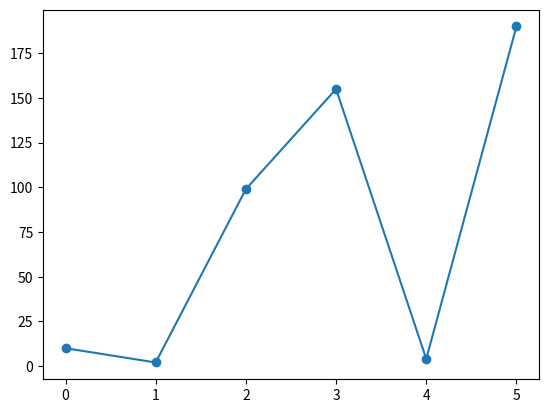

The matplotlib source for this figure:
#!/usr/bin/env python3
# -*- coding: utf-8 -*-
"""
Created on Sat Jun 12 22:21:10 2021

@author: surajitrana
"""

import matplotlib.pyplot as plt
import numpy as np


def plot_graph():
    y_series = np.array([10, 2, 99, 155, 4, 190])
    plt.plot(y_series, marker="o")
    plt.show()


if __name__ == '__main__':
    plot_graph()
